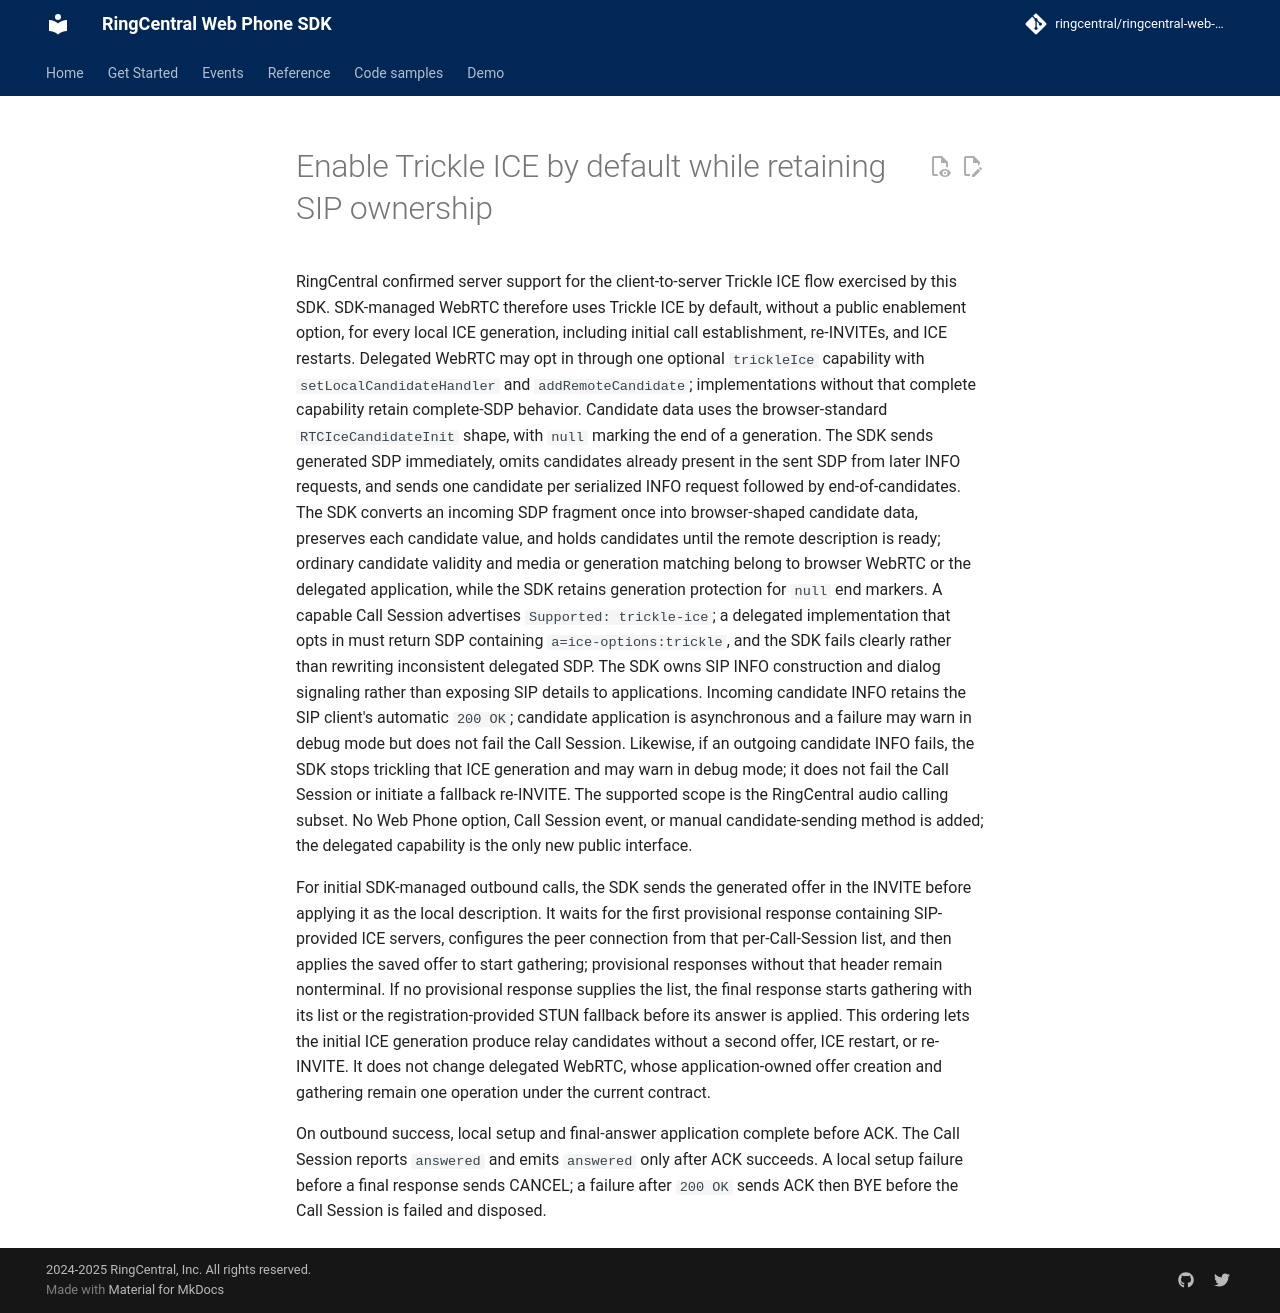

repository: ringcentral/ringcentral-web-phone · page: adr/0004-default-trickle-ice-for-sdk-managed-webrtc/index.html · generator: mkdocs

---
status: accepted
---

# Enable Trickle ICE by default while retaining SIP ownership

RingCentral confirmed server support for the client-to-server Trickle ICE flow exercised by this SDK. SDK-managed WebRTC therefore uses Trickle ICE by default, without a public enablement option, for every local ICE generation, including initial call establishment, re-INVITEs, and ICE restarts. Delegated WebRTC may opt in through one optional `trickleIce` capability with `setLocalCandidateHandler` and `addRemoteCandidate`; implementations without that complete capability retain complete-SDP behavior. Candidate data uses the browser-standard `RTCIceCandidateInit` shape, with `null` marking the end of a generation. The SDK sends generated SDP immediately, omits candidates already present in the sent SDP from later INFO requests, and sends one candidate per serialized INFO request followed by end-of-candidates. The SDK converts an incoming SDP fragment once into browser-shaped candidate data, preserves each candidate value, and holds candidates until the remote description is ready; ordinary candidate validity and media or generation matching belong to browser WebRTC or the delegated application, while the SDK retains generation protection for `null` end markers. A capable Call Session advertises `Supported: trickle-ice`; a delegated implementation that opts in must return SDP containing `a=ice-options:trickle`, and the SDK fails clearly rather than rewriting inconsistent delegated SDP. The SDK owns SIP INFO construction and dialog signaling rather than exposing SIP details to applications. Incoming candidate INFO retains the SIP client's automatic `200 OK`; candidate application is asynchronous and a failure may warn in debug mode but does not fail the Call Session. Likewise, if an outgoing candidate INFO fails, the SDK stops trickling that ICE generation and may warn in debug mode; it does not fail the Call Session or initiate a fallback re-INVITE. The supported scope is the RingCentral audio calling subset. No Web Phone option, Call Session event, or manual candidate-sending method is added; the delegated capability is the only new public interface.

For initial SDK-managed outbound calls, the SDK sends the generated offer in the INVITE before applying it as the local description. It waits for the first provisional response containing SIP-provided ICE servers, configures the peer connection from that per-Call-Session list, and then applies the saved offer to start gathering; provisional responses without that header remain nonterminal. If no provisional response supplies the list, the final response starts gathering with its list or the registration-provided STUN fallback before its answer is applied. This ordering lets the initial ICE generation produce relay candidates without a second offer, ICE restart, or re-INVITE. It does not change delegated WebRTC, whose application-owned offer creation and gathering remain one operation under the current contract.

On outbound success, local setup and final-answer application complete before ACK. The Call Session reports `answered` and emits `answered` only after ACK succeeds. A local setup failure before a final response sends CANCEL; a failure after `200 OK` sends ACK then BYE before the Call Session is failed and disposed.
